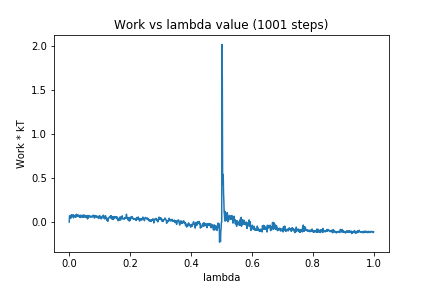

Values plotted in this chart, from the file beside it:
0, 0.0
1, 0.07095
2, 0.06629
3, 0.05575
4, 0.06643
5, 0.04281
6, 0.07865
7, 0.06229
8, 0.08204
9, 0.06095
10, 0.06923
11, 0.06648
12, 0.06903
13, 0.08296
14, 0.04773
15, 0.06776
16, 0.07434
17, 0.07565
18, 0.06899
19, 0.06959
20, 0.05589
21, 0.06367
22, 0.07992
23, 0.05763
24, 0.08856
25, 0.0762
26, 0.0745
27, 0.0652
28, 0.07066
29, 0.07967
30, 0.07942
31, 0.06858
32, 0.06062
33, 0.0674
34, 0.0637
35, 0.05414
36, 0.07893
37, 0.05159
38, 0.06693
39, 0.06564
40, 0.06068
41, 0.07125
42, 0.07766
43, 0.06966
44, 0.05219
45, 0.06451
46, 0.0629
47, 0.08065
48, 0.05574
49, 0.07418
50, 0.06655
51, 0.07652
52, 0.0568
53, 0.05581
54, 0.07176
55, 0.05914
56, 0.0694
57, 0.07077
58, 0.07382
59, 0.0503
60, 0.03564
... 940 more rows
